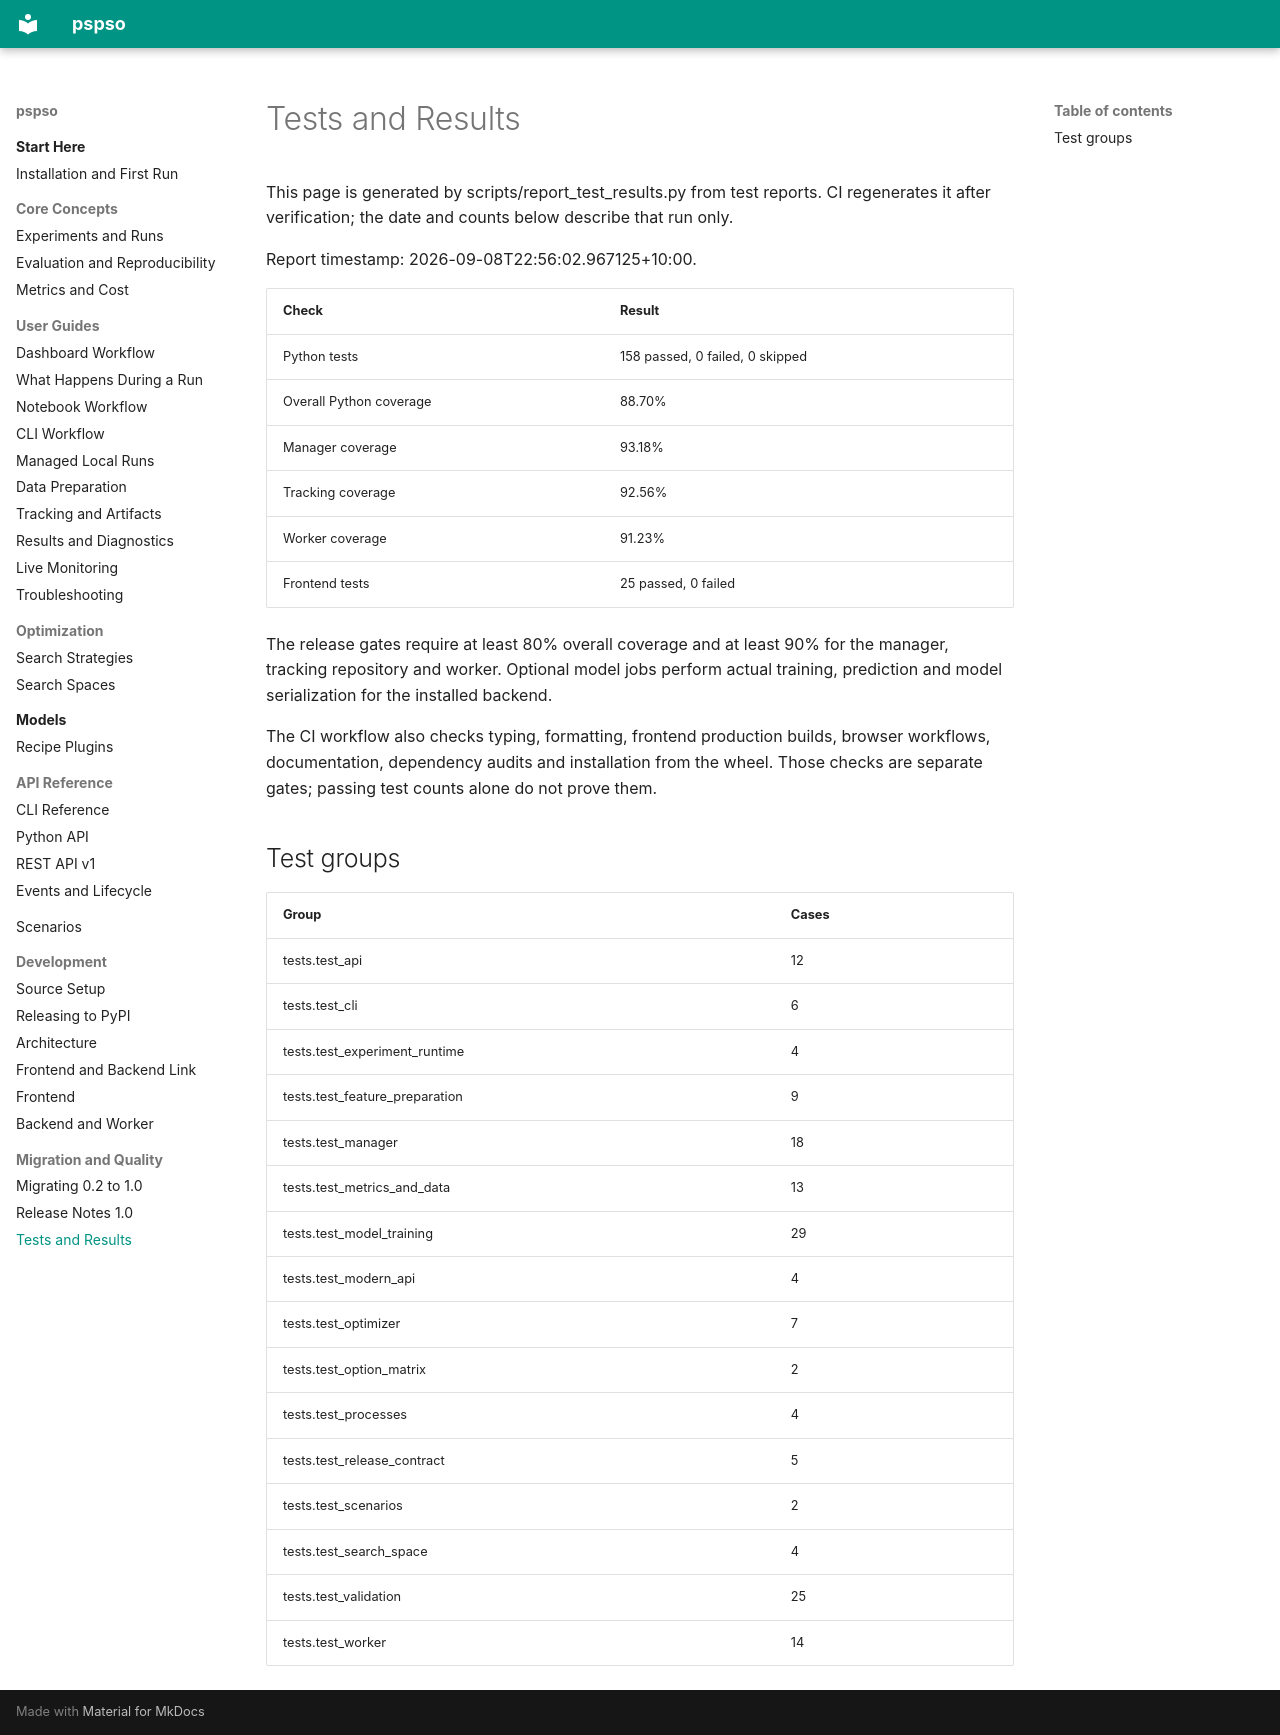

repository: ayhaidar/pspso · page: quality/test-results/index.html · generator: mkdocs

# Tests and Results

This page is generated by scripts/report_test_results.py from test reports.
CI regenerates it after verification; the date and counts below describe that run only.

Report timestamp: 2026-09-08T22:56:02.967125+10:00.

| Check | Result |
| --- | --- |
| Python tests | 158 passed, 0 failed, 0 skipped |
| Overall Python coverage | 88.70% |
| Manager coverage | 93.18% |
| Tracking coverage | 92.56% |
| Worker coverage | 91.23% |
| Frontend tests | 25 passed, 0 failed |

The release gates require at least 80% overall coverage and at least 90% for
the manager, tracking repository and worker. Optional model jobs perform actual
training, prediction and model serialization for the installed backend.

The CI workflow also checks typing, formatting, frontend production builds,
browser workflows, documentation, dependency audits and installation from the wheel.
Those checks are separate gates; passing test counts alone do not prove them.

## Test groups

| Group | Cases |
| --- | --- |
| tests.test_api | 12 |
| tests.test_cli | 6 |
| tests.test_experiment_runtime | 4 |
| tests.test_feature_preparation | 9 |
| tests.test_manager | 18 |
| tests.test_metrics_and_data | 13 |
| tests.test_model_training | 29 |
| tests.test_modern_api | 4 |
| tests.test_optimizer | 7 |
| tests.test_option_matrix | 2 |
| tests.test_processes | 4 |
| tests.test_release_contract | 5 |
| tests.test_scenarios | 2 |
| tests.test_search_space | 4 |
| tests.test_validation | 25 |
| tests.test_worker | 14 |
